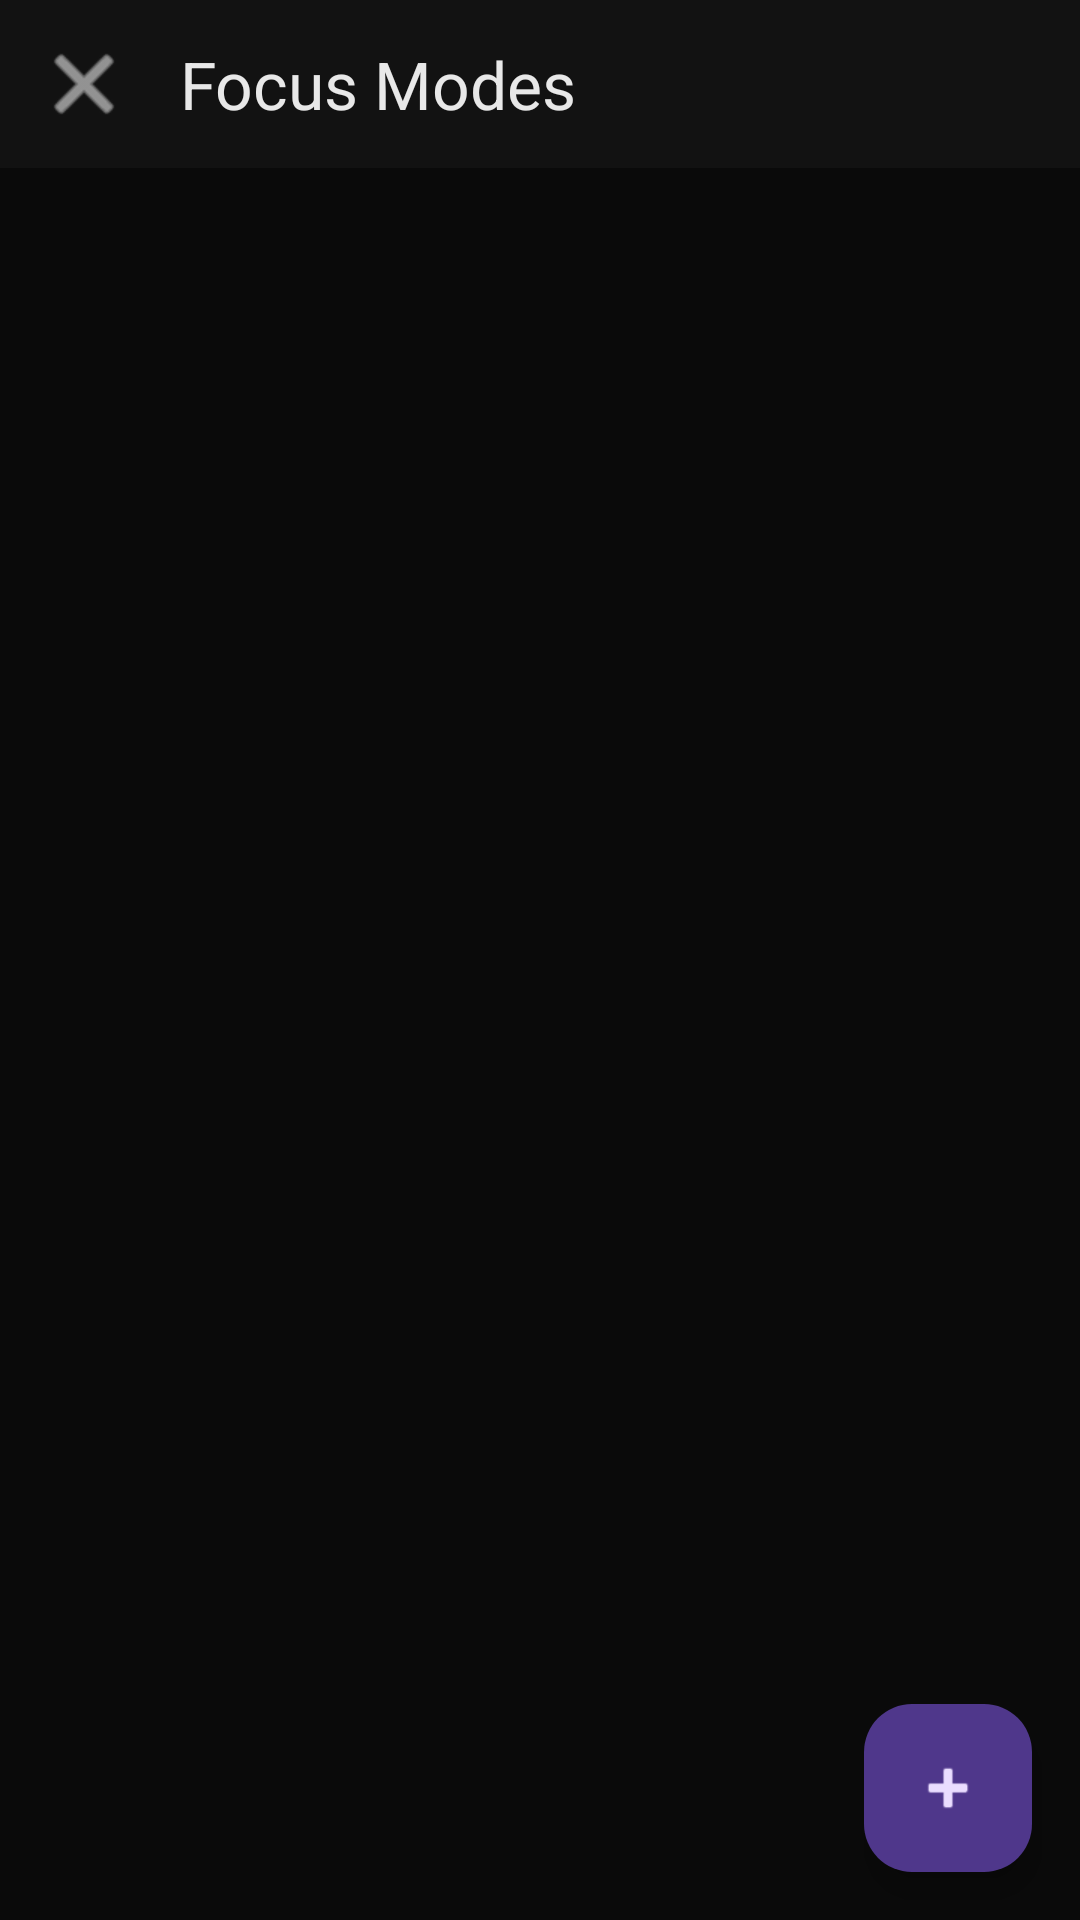

Layout XML and referenced resources for this Android screen:
<!-- AndroidManifest.xml: activity theme Theme.MinimalistLauncher -->
<!-- res/layout/activity_focus_mode.xml -->
<?xml version="1.0" encoding="utf-8"?>
<androidx.coordinatorlayout.widget.CoordinatorLayout
    xmlns:android="http://schemas.android.com/apk/res/android"
    xmlns:app="http://schemas.android.com/apk/res-auto"
    android:id="@+id/focus_mode_root"
    android:layout_width="match_parent"
    android:layout_height="match_parent"
    android:fitsSystemWindows="false">

    
    <com.google.android.material.appbar.AppBarLayout
        android:id="@+id/focus_app_bar"
        android:layout_width="match_parent"
        android:layout_height="wrap_content"
        app:elevation="0dp">

        <com.google.android.material.appbar.MaterialToolbar
            android:id="@+id/toolbar"
            android:layout_width="match_parent"
            android:layout_height="@dimen/app_bar_height"
            app:title="@string/focus_modes"
            app:titleTextColor="@color/gray_100"
            app:navigationIcon="@android:drawable/ic_menu_close_clear_cancel"
            app:navigationIconTint="@color/gray_100" />

    </com.google.android.material.appbar.AppBarLayout>

    
    <androidx.recyclerview.widget.RecyclerView
        android:id="@+id/focus_modes_recycler_view"
        android:layout_width="match_parent"
        android:layout_height="match_parent"
        android:padding="@dimen/screen_padding_horizontal"
        android:clipToPadding="false"
        app:layout_behavior="@string/appbar_scrolling_view_behavior" />

    
    <com.google.android.material.floatingactionbutton.FloatingActionButton
        android:id="@+id/create_fab"
        android:layout_width="wrap_content"
        android:layout_height="wrap_content"
        android:src="@android:drawable/ic_input_add"
        android:contentDescription="@string/create_focus_mode"
        android:layout_margin="@dimen/fab_margin"
        android:layout_gravity="bottom|end" />

</androidx.coordinatorlayout.widget.CoordinatorLayout>
<!-- resources referenced by this layout -->
<resources>
  <color name="gray_100">#E8E8E8</color>
  <dimen name="app_bar_height">56dp</dimen>
  <dimen name="fab_margin">16dp</dimen>
  <dimen name="screen_padding_horizontal">16dp</dimen>
  <string name="create_focus_mode">Create Focus Mode</string>
  <string name="focus_modes">Focus Modes</string>
  <style name="Theme.MinimalistLauncher" parent="Theme.Material3.Dark.NoActionBar">
          
          <item name="colorPrimary">@color/gray_800</item>
          <item name="colorPrimaryVariant">@color/gray_900</item>
          <item name="colorOnPrimary">@color/gray_100</item>
          
          
          <item name="colorSecondary">@color/gray_600</item>
          <item name="colorSecondaryVariant">@color/gray_700</item>
          <item name="colorOnSecondary">@color/gray_100</item>
          
          
          <item name="android:colorBackground">@color/gray_950</item>
          <item name="colorSurface">@color/gray_900</item>
          <item name="colorOnBackground">@color/gray_100</item>
          <item name="colorOnSurface">@color/gray_200</item>
          
          
          <item name="android:statusBarColor">@color/gray_950</item>
          <item name="android:windowLightStatusBar">false</item>
          
          
          <item name="android:windowBackground">@color/gray_950</item>
          
          
          <item name="android:textColorPrimary">@color/gray_100</item>
          <item name="android:textColorSecondary">@color/gray_400</item>
      </style>
  <color name="gray_800">#1E1E1E</color>
  <color name="gray_900">#121212</color>
  <color name="gray_600">#3D3D3D</color>
  <color name="gray_700">#2D2D2D</color>
  <color name="gray_950">#0A0A0A</color>
  <color name="gray_200">#D4D4D4</color>
  <color name="gray_400">#9B9B9B</color>
</resources>
